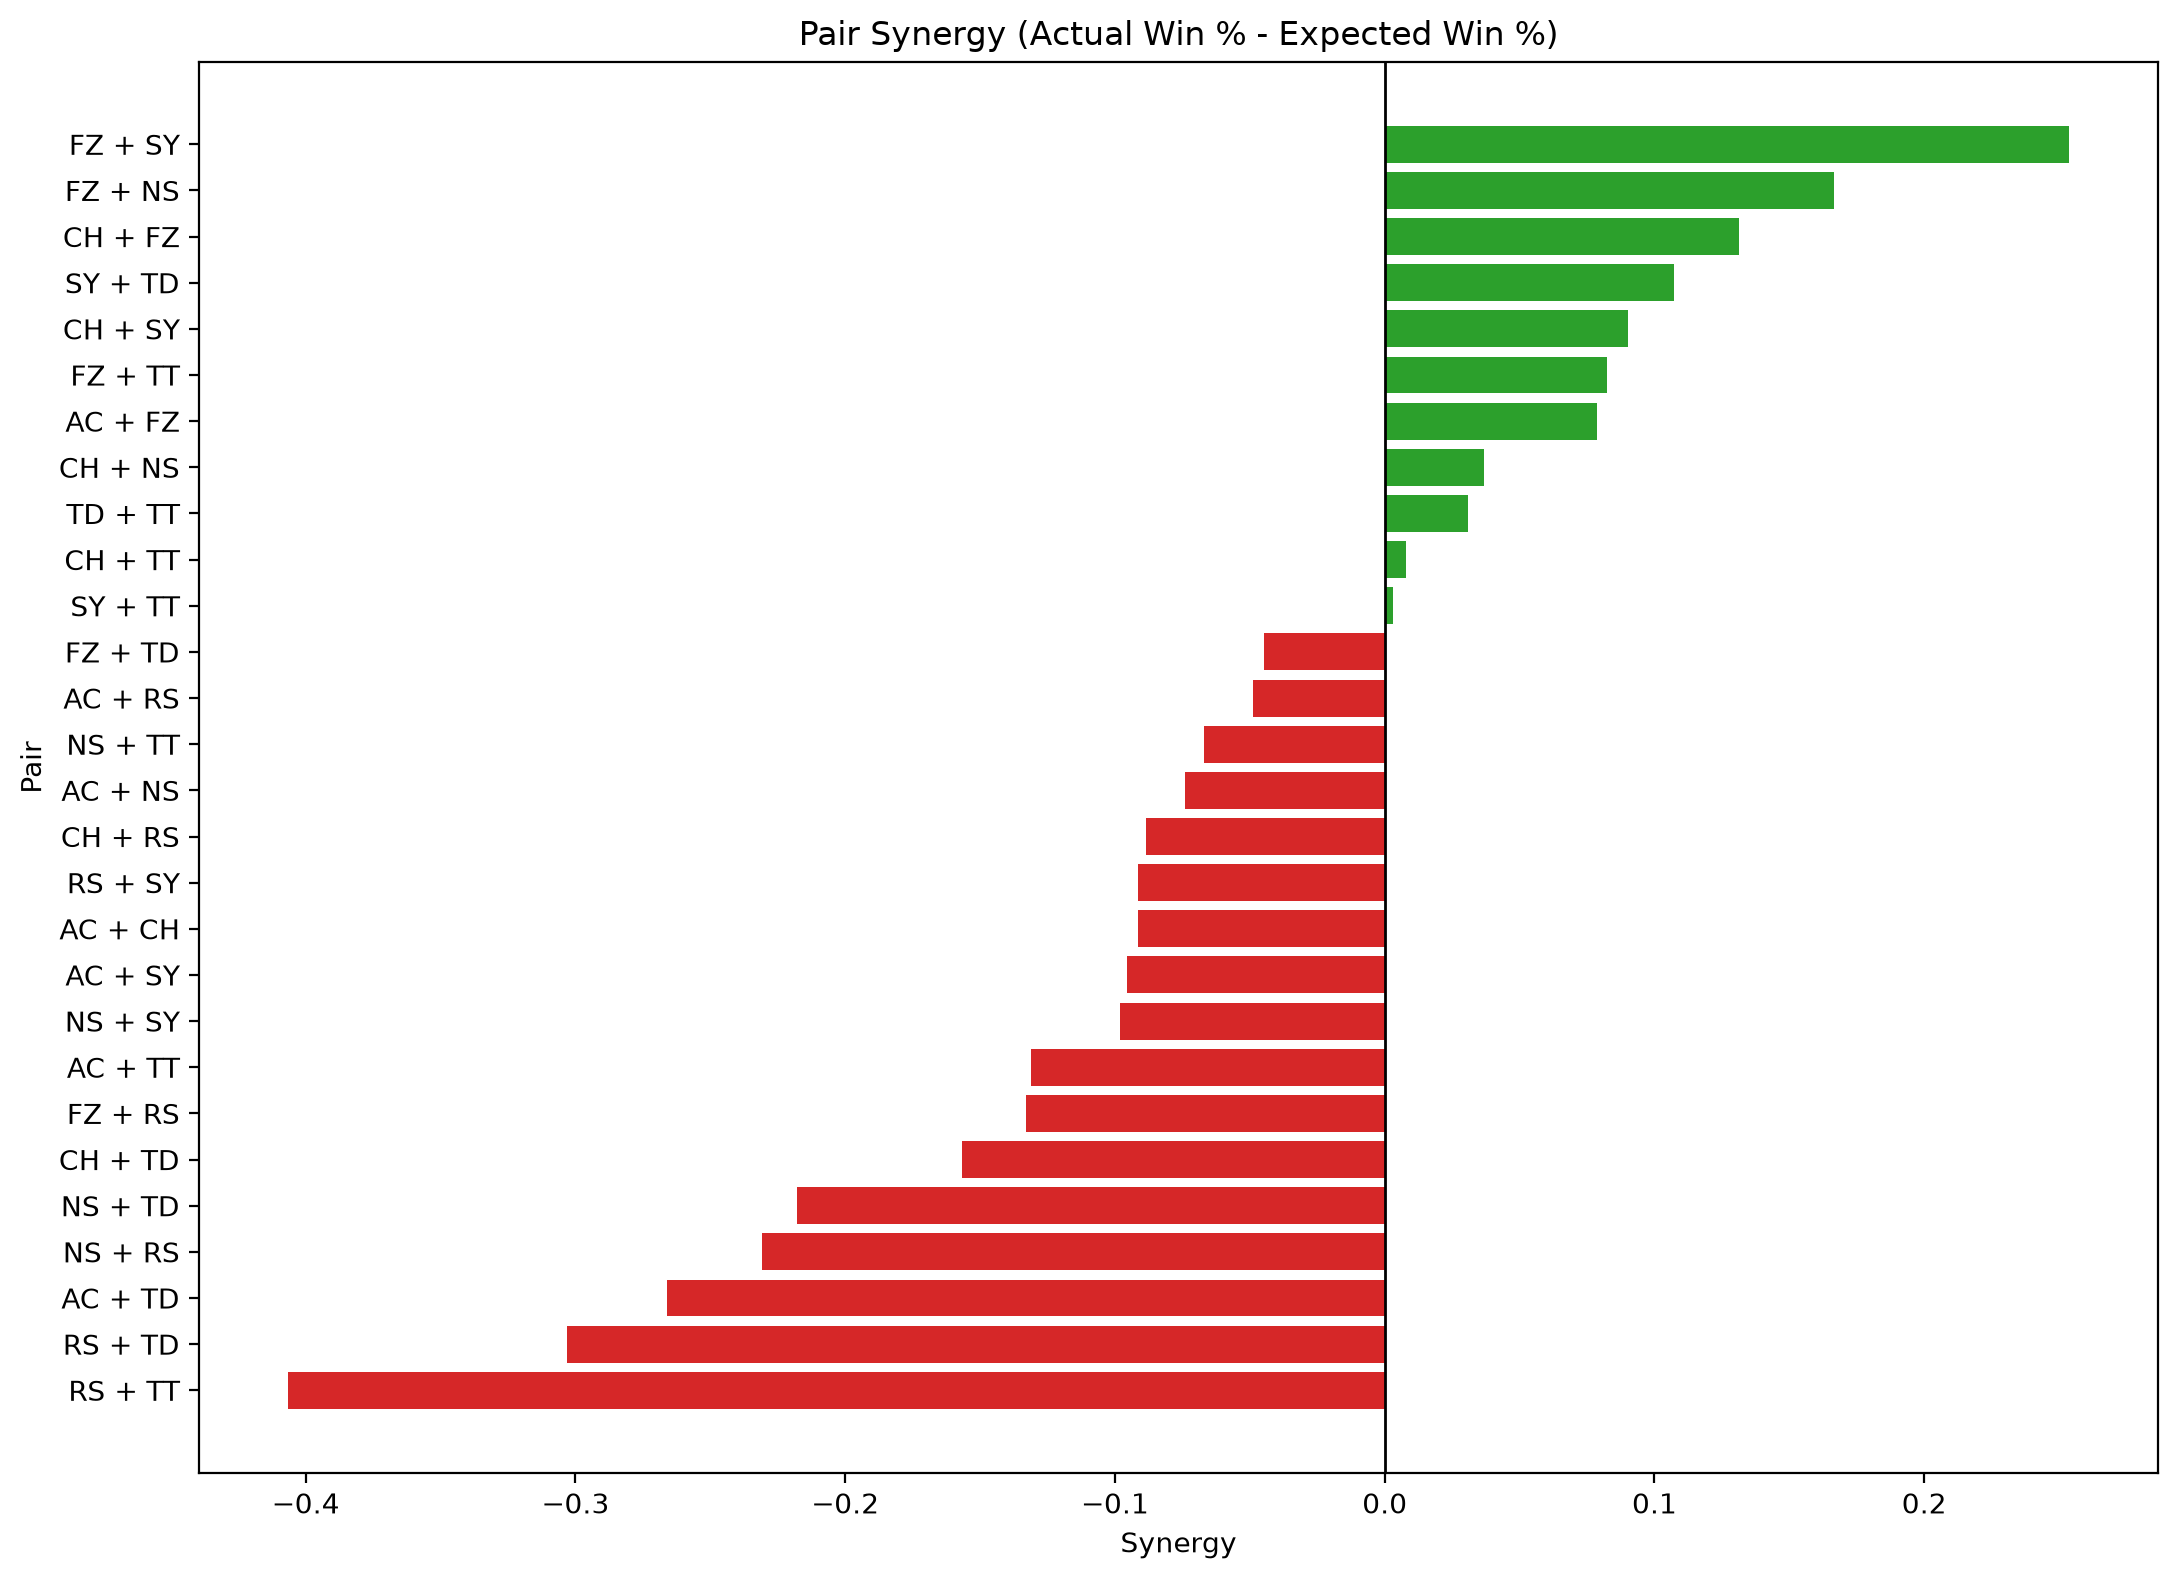

Data behind this chart, as committed beside it:
player_a, player_b, games, wins, losses, actual_win_pct, expected_win_pct, synergy, point_diff, avg_point_diff
FZ, SY, 18, 17, 1, 0.9444, 0.6907, 0.2537, 108, 6.0
FZ, NS, 23, 19, 4, 0.8261, 0.6596, 0.1665, 125, 5.435
CH, FZ, 40, 35, 5, 0.875, 0.7436, 0.1314, 253, 6.325
SY, TD, 6, 3, 3, 0.5, 0.3928, 0.1072, -2, -0.3333
CH, SY, 24, 15, 9, 0.625, 0.5349, 0.0901, 35, 1.458
FZ, TT, 18, 12, 6, 0.6667, 0.5841, 0.08257, 49, 2.722
AC, FZ, 27, 17, 10, 0.6296, 0.551, 0.07868, 24, 0.8889
CH, NS, 40, 22, 18, 0.55, 0.5131, 0.03689, 40, 1.0
TD, TT, 9, 3, 6, 0.3333, 0.3024, 0.03097, -33, -3.667
CH, TT, 22, 11, 11, 0.5, 0.4919, 0.008059, 12, 0.5455
SY, TT, 17, 8, 9, 0.4706, 0.4675, 0.003102, -1, -0.05882
FZ, TD, 11, 6, 5, 0.5455, 0.5901, -0.04468, 7, 0.6364
AC, RS, 6, 1, 5, 0.1667, 0.2154, -0.04877, -35, -5.833
NS, TT, 6, 2, 4, 0.3333, 0.4004, -0.06712, -13, -2.167
AC, NS, 17, 4, 13, 0.2353, 0.3093, -0.07402, -69, -4.059
CH, RS, 11, 4, 7, 0.3636, 0.452, -0.08839, -14, -1.273
RS, SY, 6, 2, 4, 0.3333, 0.4249, -0.09154, -24, -4.0
AC, CH, 19, 6, 13, 0.3158, 0.4074, -0.09158, -59, -3.105
AC, SY, 20, 7, 13, 0.35, 0.4454, -0.09535, -28, -1.4
NS, SY, 13, 5, 8, 0.3846, 0.4826, -0.09803, -14, -1.077
AC, TT, 11, 1, 10, 0.09091, 0.2219, -0.131, -48, -4.364
FZ, RS, 9, 4, 5, 0.4444, 0.5775, -0.1331, -24, -2.667
CH, TD, 15, 4, 11, 0.2667, 0.4235, -0.1568, -42, -2.8
NS, TD, 10, 1, 9, 0.1, 0.3179, -0.2179, -64, -6.4
NS, RS, 5, 0, 5, 0.0, 0.231, -0.231, -55, -11.0
AC, TD, 6, 0, 6, 0.0, 0.2662, -0.2662, -59, -9.833
RS, TD, 4, 0, 4, 0.0, 0.303, -0.303, -27, -6.75
RS, TT, 5, 0, 5, 0.0, 0.4064, -0.4064, -42, -8.4
